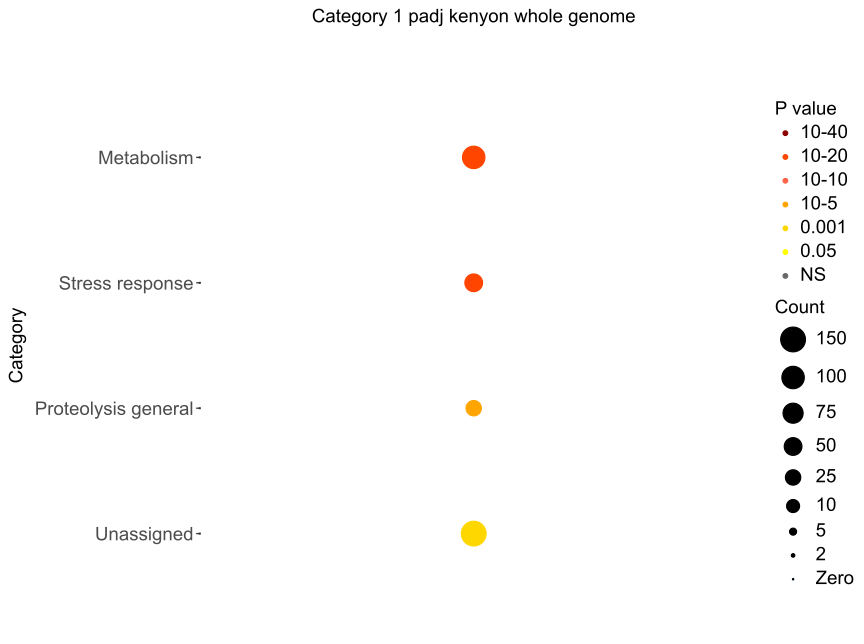

Data behind this chart, as committed beside it:
Category, RGS, AC, PValue, Bonferroni
Metabolism, 108, 1601, 5.088384521286514e-34, 1.424747665960224e-32
Stress response, 74, 833, 1.2711833245550845e-30, 3.5593133087542366e-29
Proteolysis general, 31, 394, 5.114901630900697e-12, 1.432172456652195e-10
Unassigned, 158, 6343, 1.348303493930442e-06, 3.7752497830052376e-05
